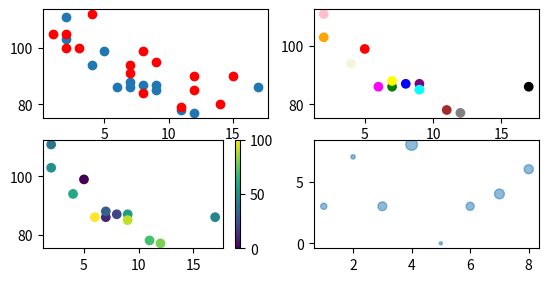

This figure's Python source:
#vẽ ra các điểm phân tán:
'''
hàm scatter():
-vẽ 1 dấu chấm cho mỗi lần quan sát
-có thể có thêm đối số color vào hàm viết tắt bằng chữ c,
có thể dùng mã màu
vd:
plt.scatter(x,y,c='r')
-có thể tạo màu sắc cho từng chấm
-vẽ theo bảng màu sẵn có trong matplotlib: xem thêm

- có thể đặt kích cỡ cho các điểm: bằng thêm đối số:
-có đối số alpha: độ mờ 0-1
'''




import matplotlib.pyplot as plt
import numpy as np

#vẽ lần 1
x=np.array([5,7,8,7,2,17,2,9,4,11,12,9,6])
y=np.array([99,86,87,88,111,86,103,87,94,78,77,85,86])
plt.subplot(3,2,1)
plt.scatter(x,y)

#vẽ lần 2
x = np.array([2,2,8,1,15,8,12,9,7,3,11,4,7,14,12])
y = np.array([100,105,84,105,90,99,90,95,94,100,79,112,91,80,85])
plt.scatter(x,y,c='r')


#vẽ mỗi điểm 1 màu
x = np.array([5,7,8,7,2,17,2,9,4,11,12,9,6])
y = np.array([99,86,87,88,111,86,103,87,94,78,77,85,86])
plt.subplot(3,2,2)
colors=np.array(["red","green","blue","yellow","pink","black","orange","purple","beige","brown","gray","cyan","magenta"])
plt.scatter(x,y,c=colors)

#vẽ theo dải màu từ 0-100
x = np.array([5,7,8,7,2,17,2,9,4,11,12,9,6])
y = np.array([99,86,87,88,111,86,103,87,94,78,77,85,86])
colors = np.array([0, 10, 20, 30, 40, 45, 50, 55, 60, 70, 80, 90, 100])
plt.subplot(3,2,3)
plt.scatter(x,y,c=colors,cmap='viridis')
#vẽ thêm bảng màu bên cạnh
plt.colorbar()


#các điểm với kích thước khác nhau
x=np.array([1,2,3,4,5,6,7,8])
y=np.array([3,7,3,8,0,3,4,6])
sizes=np.array([20,10,40,70,5,34,50,43])
plt.subplot(3,2,4)
plt.scatter(x,y,s=sizes,alpha=0.5)

plt.show()